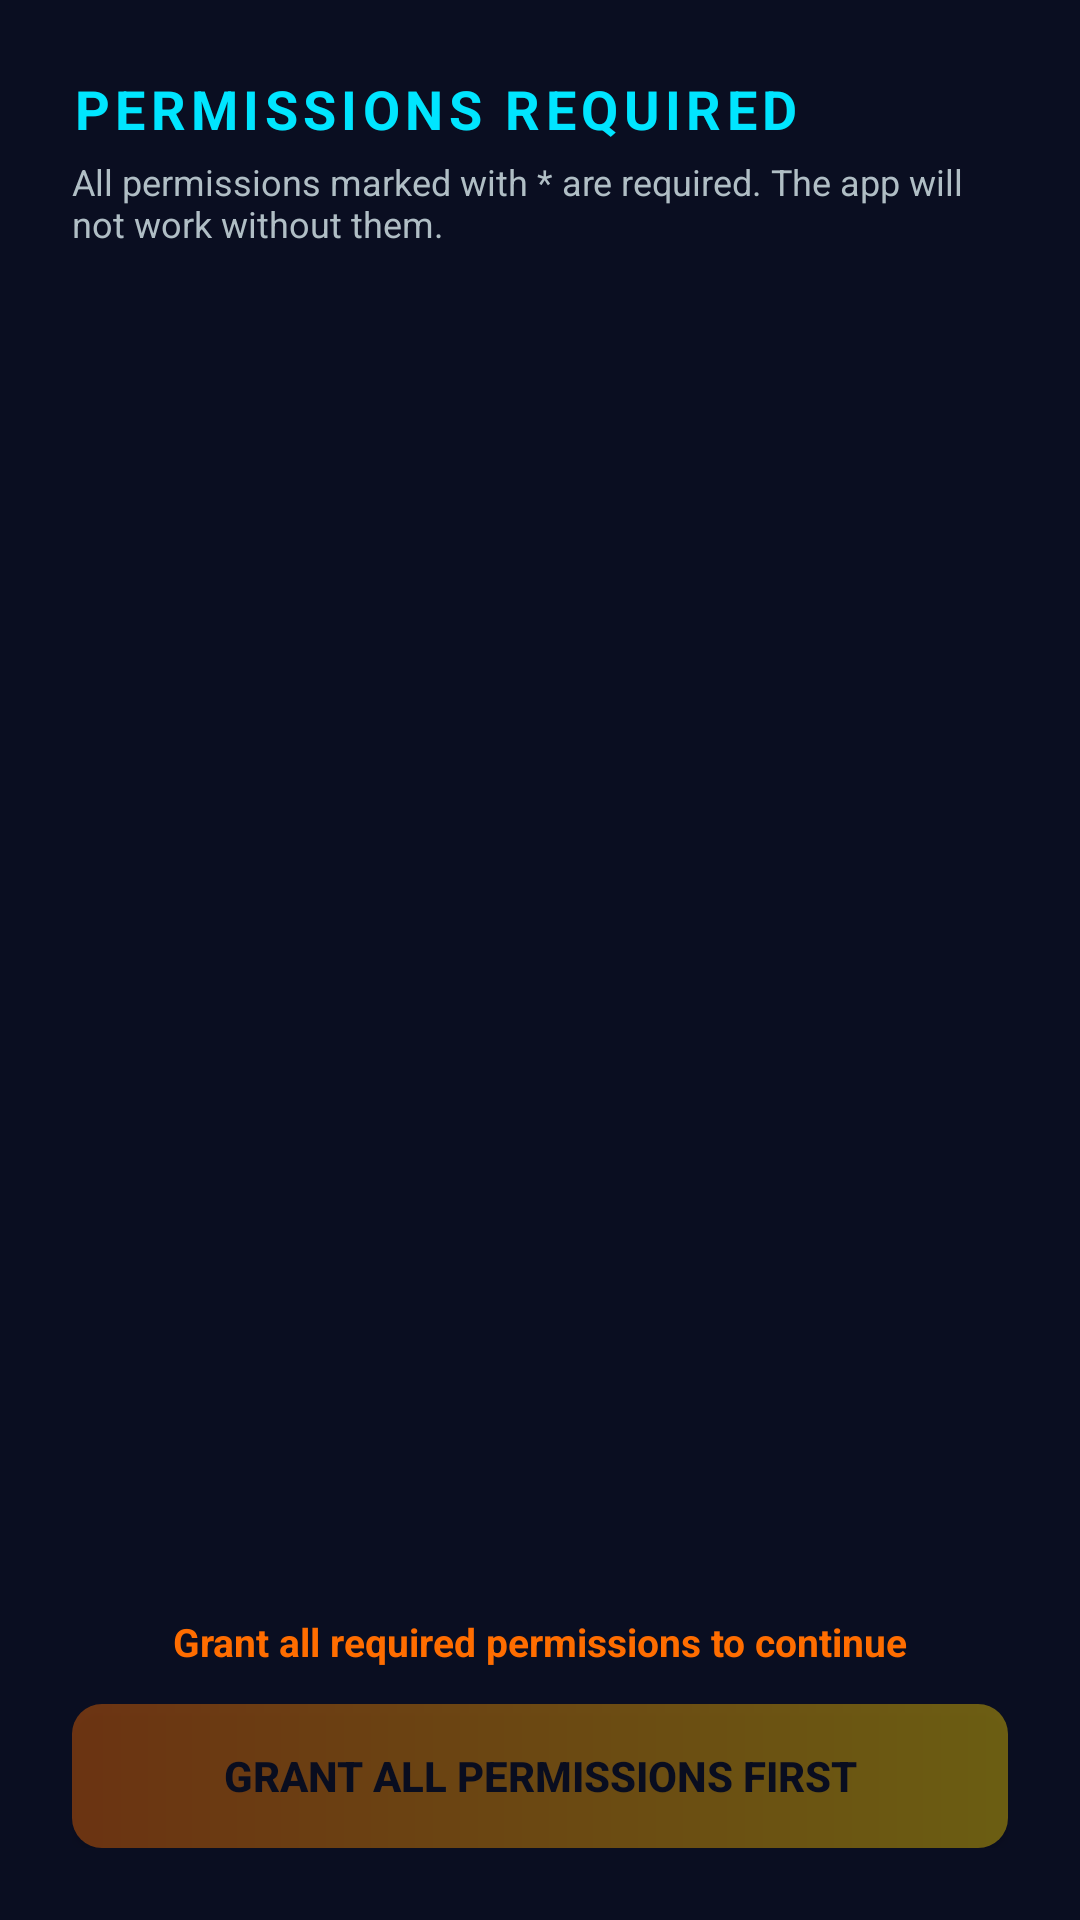

Produce the Android XML layout that renders to this screen, including the resource entries it uses.
<!-- AndroidManifest.xml: activity theme Theme.YDN18Optimizer -->
<!-- res/layout/activity_permission_setup.xml -->
<?xml version="1.0" encoding="utf-8"?>
<LinearLayout xmlns:android="http://schemas.android.com/apk/res/android"
    android:layout_width="match_parent"
    android:layout_height="match_parent"
    android:orientation="vertical"
    android:background="@color/bg_deep"
    android:padding="24dp">

    
    <TextView
        android:layout_width="wrap_content"
        android:layout_height="wrap_content"
        android:text="PERMISSIONS REQUIRED"
        android:textColor="@color/neon_cyan"
        android:textSize="18sp"
        android:textStyle="bold"
        android:letterSpacing="0.1"
        android:layout_marginBottom="4dp" />

    <TextView
        android:layout_width="wrap_content"
        android:layout_height="wrap_content"
        android:text="All permissions marked with * are required. The app will not work without them."
        android:textColor="@color/text_secondary"
        android:textSize="12sp"
        android:layout_marginBottom="16dp" />

    
    <ScrollView
        android:layout_width="match_parent"
        android:layout_height="0dp"
        android:layout_weight="1">

        <LinearLayout
            android:id="@+id/permissionsContainer"
            android:layout_width="match_parent"
            android:layout_height="wrap_content"
            android:orientation="vertical" />

    </ScrollView>

    
    <TextView
        android:id="@+id/tvPermStatus"
        android:layout_width="match_parent"
        android:layout_height="wrap_content"
        android:layout_marginTop="12dp"
        android:layout_marginBottom="8dp"
        android:text="Grant all required permissions to continue"
        android:textColor="@color/neon_orange"
        android:textSize="13sp"
        android:textStyle="bold"
        android:gravity="center" />

    
    <Button
        android:id="@+id/btnContinue"
        android:layout_width="match_parent"
        android:layout_height="wrap_content"
        android:layout_marginTop="4dp"
        android:text="GRANT ALL PERMISSIONS FIRST"
        android:textColor="@color/bg_deep"
        android:textStyle="bold"
        android:background="@drawable/bg_button_gradient"
        android:padding="14dp"
        android:alpha="0.4" />

</LinearLayout>
<!-- resources referenced by this layout -->
<resources>
  <color name="bg_deep">#0A0E21</color>
  <color name="neon_cyan">#00E5FF</color>
  <color name="neon_orange">#FF6D00</color>
  <color name="text_secondary">#B0BEC5</color>
  <!-- drawable bg_button_gradient (drawable) -->
  <?xml version="1.0" encoding="utf-8"?>
  <shape xmlns:android="http://schemas.android.com/apk/res/android"
      android:shape="rectangle">
      <gradient
          android:angle="0"
          android:startColor="#FF6D00"
          android:endColor="#FFD600"
          android:type="linear" />
      <corners android:radius="10dp" />
  </shape>
  <style name="Theme.YDN18Optimizer" parent="Theme.MaterialComponents.DayNight.NoActionBar">
          <item name="colorPrimary">@color/neon_cyan</item>
          <item name="colorPrimaryVariant">@color/neon_blue</item>
          <item name="colorOnPrimary">@color/bg_deep</item>
          <item name="colorSecondary">@color/neon_orange</item>
          <item name="colorSecondaryVariant">@color/neon_gold</item>
          <item name="colorOnSecondary">@color/bg_deep</item>
          <item name="android:colorBackground">@color/bg_deep</item>
          <item name="colorSurface">@color/bg_card</item>
          <item name="colorOnSurface">@color/text_primary</item>
          <item name="colorError">@color/neon_red</item>
          <item name="android:statusBarColor">@color/bg_deep</item>
          <item name="android:navigationBarColor">@color/bg_deep</item>
          <item name="android:windowLightStatusBar" tools:targetApi="m">false</item>
          <item name="android:textColorPrimary">@color/text_primary</item>
          <item name="android:textColorSecondary">@color/text_secondary</item>
      </style>
  <color name="neon_blue">#2979FF</color>
  <color name="neon_gold">#FFD600</color>
  <color name="bg_card">#111630</color>
  <color name="text_primary">#FFFFFF</color>
  <color name="neon_red">#FF1744</color>
</resources>
